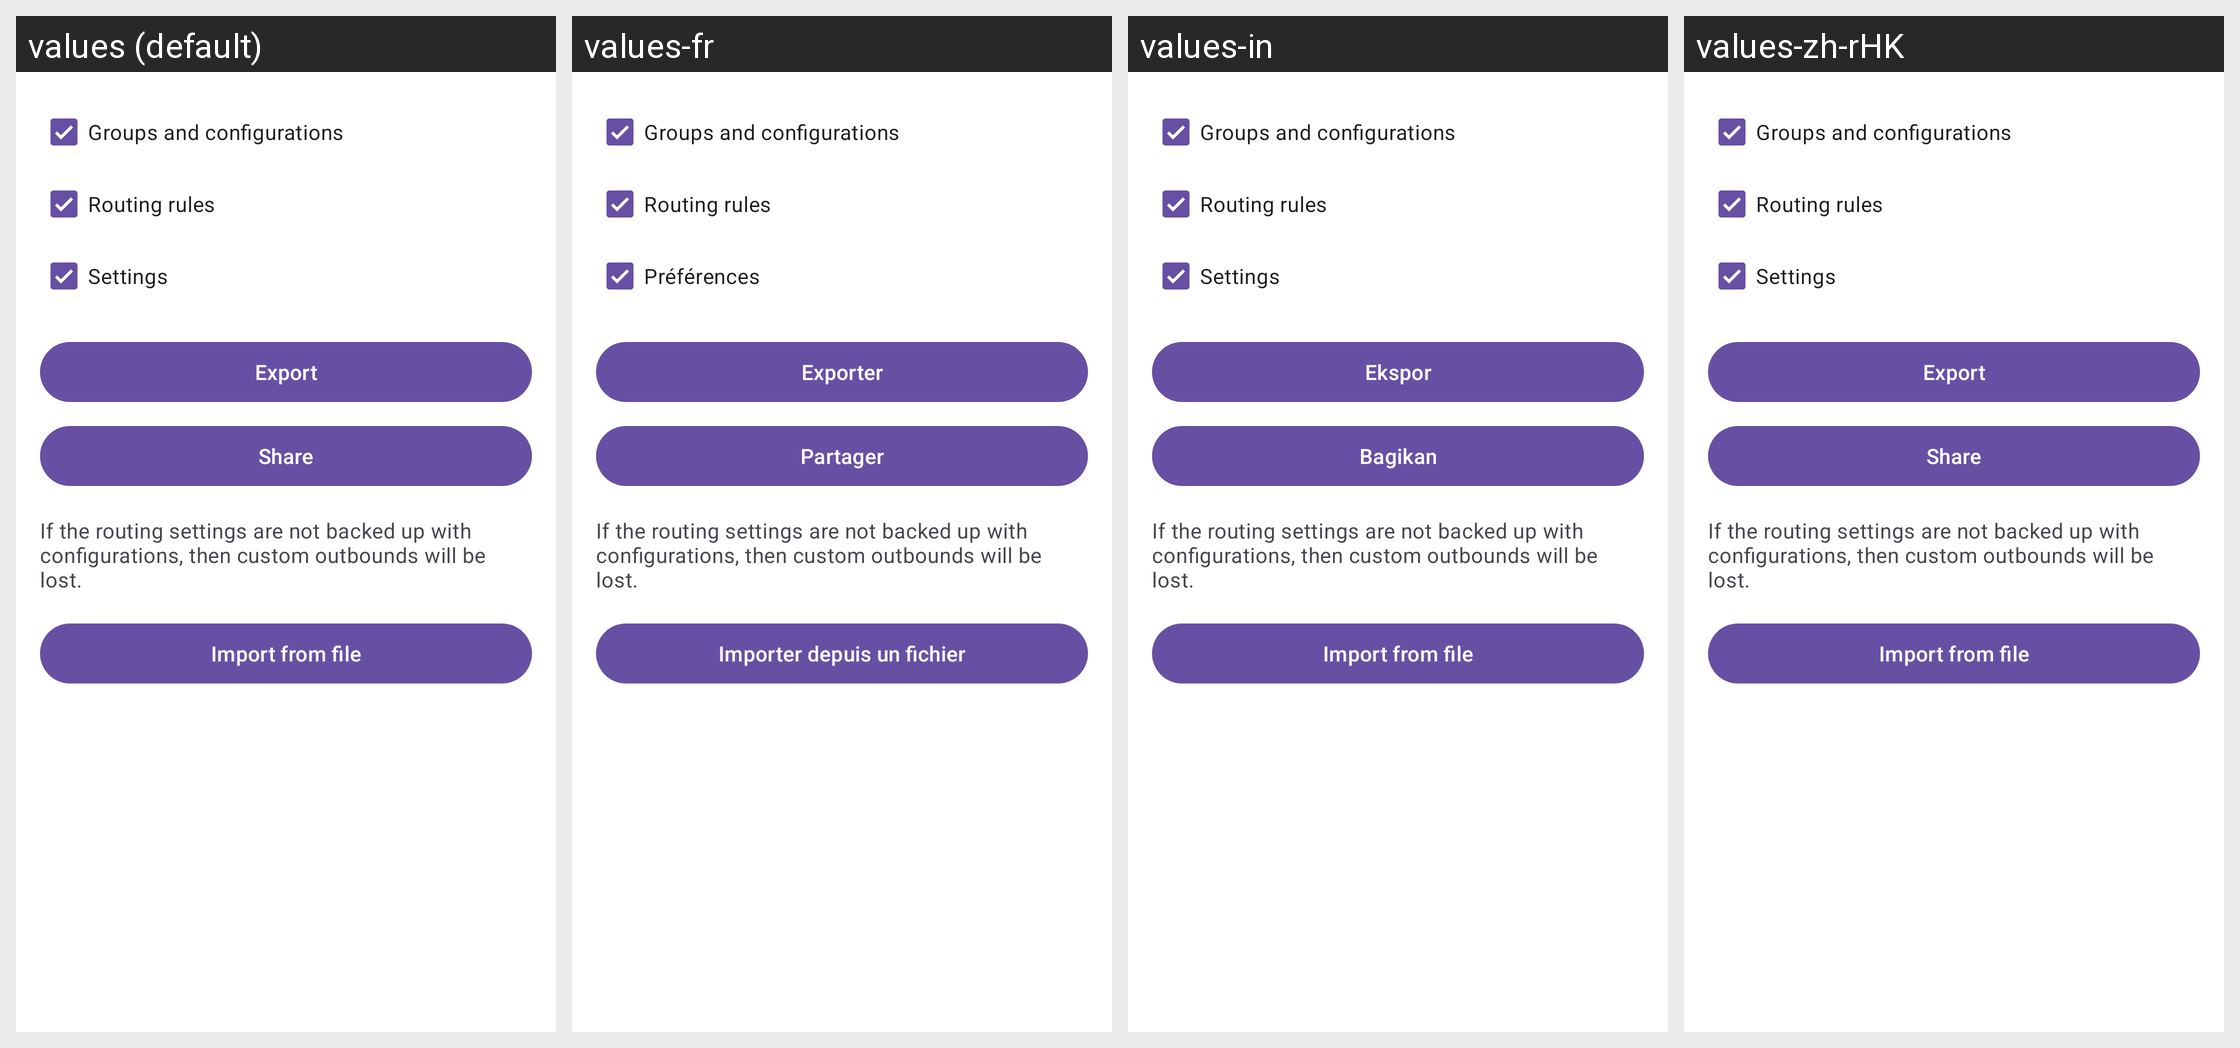

The same Android screen rendered under several of its app's locales, left to right. List the strings drawn on it with the default value and each locale's translation.
Android screen res/layout/layout_backup.xml rendered under 4 locales, left to right: values (default), values-fr, values-in, values-zh-rHK. Device: Nexus 5 (rendered at 1080×1920; each locale shown at half size, 540×960, under a caption strip naming it); theme Theme.Start.
Other locales in the repository, not shown: values-ar, values-be, values-de, values-es, values-fa, values-ja, values-ko, values-nb-rNO, values-nl, values-pt-rBR, values-ru, values-tr, values-uk, values-zh-rCN, values-zh-rTW.
Strings drawn on this screen, with the default value and each locale's value (text and hints the layout hard-codes, and strings that could not be matched under every locale, appear in the picture but are not listed):

backup_groups_and_configurations
  values: Groups and configurations
  values-fr: Groups and configurations  [not translated; the default value is used]
  values-in: Groups and configurations  [not translated; the default value is used]
  values-zh-rHK: Groups and configurations  [not translated; the default value is used]

backup_rules
  values: Routing rules
  values-fr: Routing rules  [not translated; the default value is used]
  values-in: Routing rules  [not translated; the default value is used]
  values-zh-rHK: Routing rules  [not translated; the default value is used]

backup_settings
  values: Settings
  values-fr: Préférences
  values-in: Settings  [not translated; the default value is used]
  values-zh-rHK: Settings  [not translated; the default value is used]

action_export
  values: Export
  values-fr: Exporter
  values-in: Ekspor
  values-zh-rHK: Export  [not translated; the default value is used]

share
  values: Share
  values-fr: Partager
  values-in: Bagikan
  values-zh-rHK: Share  [not translated; the default value is used]

backup_summary
  values: If the routing settings are not backed up with configurations, then custom outbounds will be lost.
  values-fr: If the routing settings are not backed up with configurations, then custom outbounds will be lost.  [not translated; the default value is used]
  values-in: If the routing settings are not backed up with configurations, then custom outbounds will be lost.  [not translated; the default value is used]
  values-zh-rHK: If the routing settings are not backed up with configurations, then custom outbounds will be lost.  [not translated; the default value is used]

action_import_file
  values: Import from file
  values-fr: Importer depuis un fichier
  values-in: Import from file  [not translated; the default value is used]
  values-zh-rHK: Import from file  [not translated; the default value is used]
